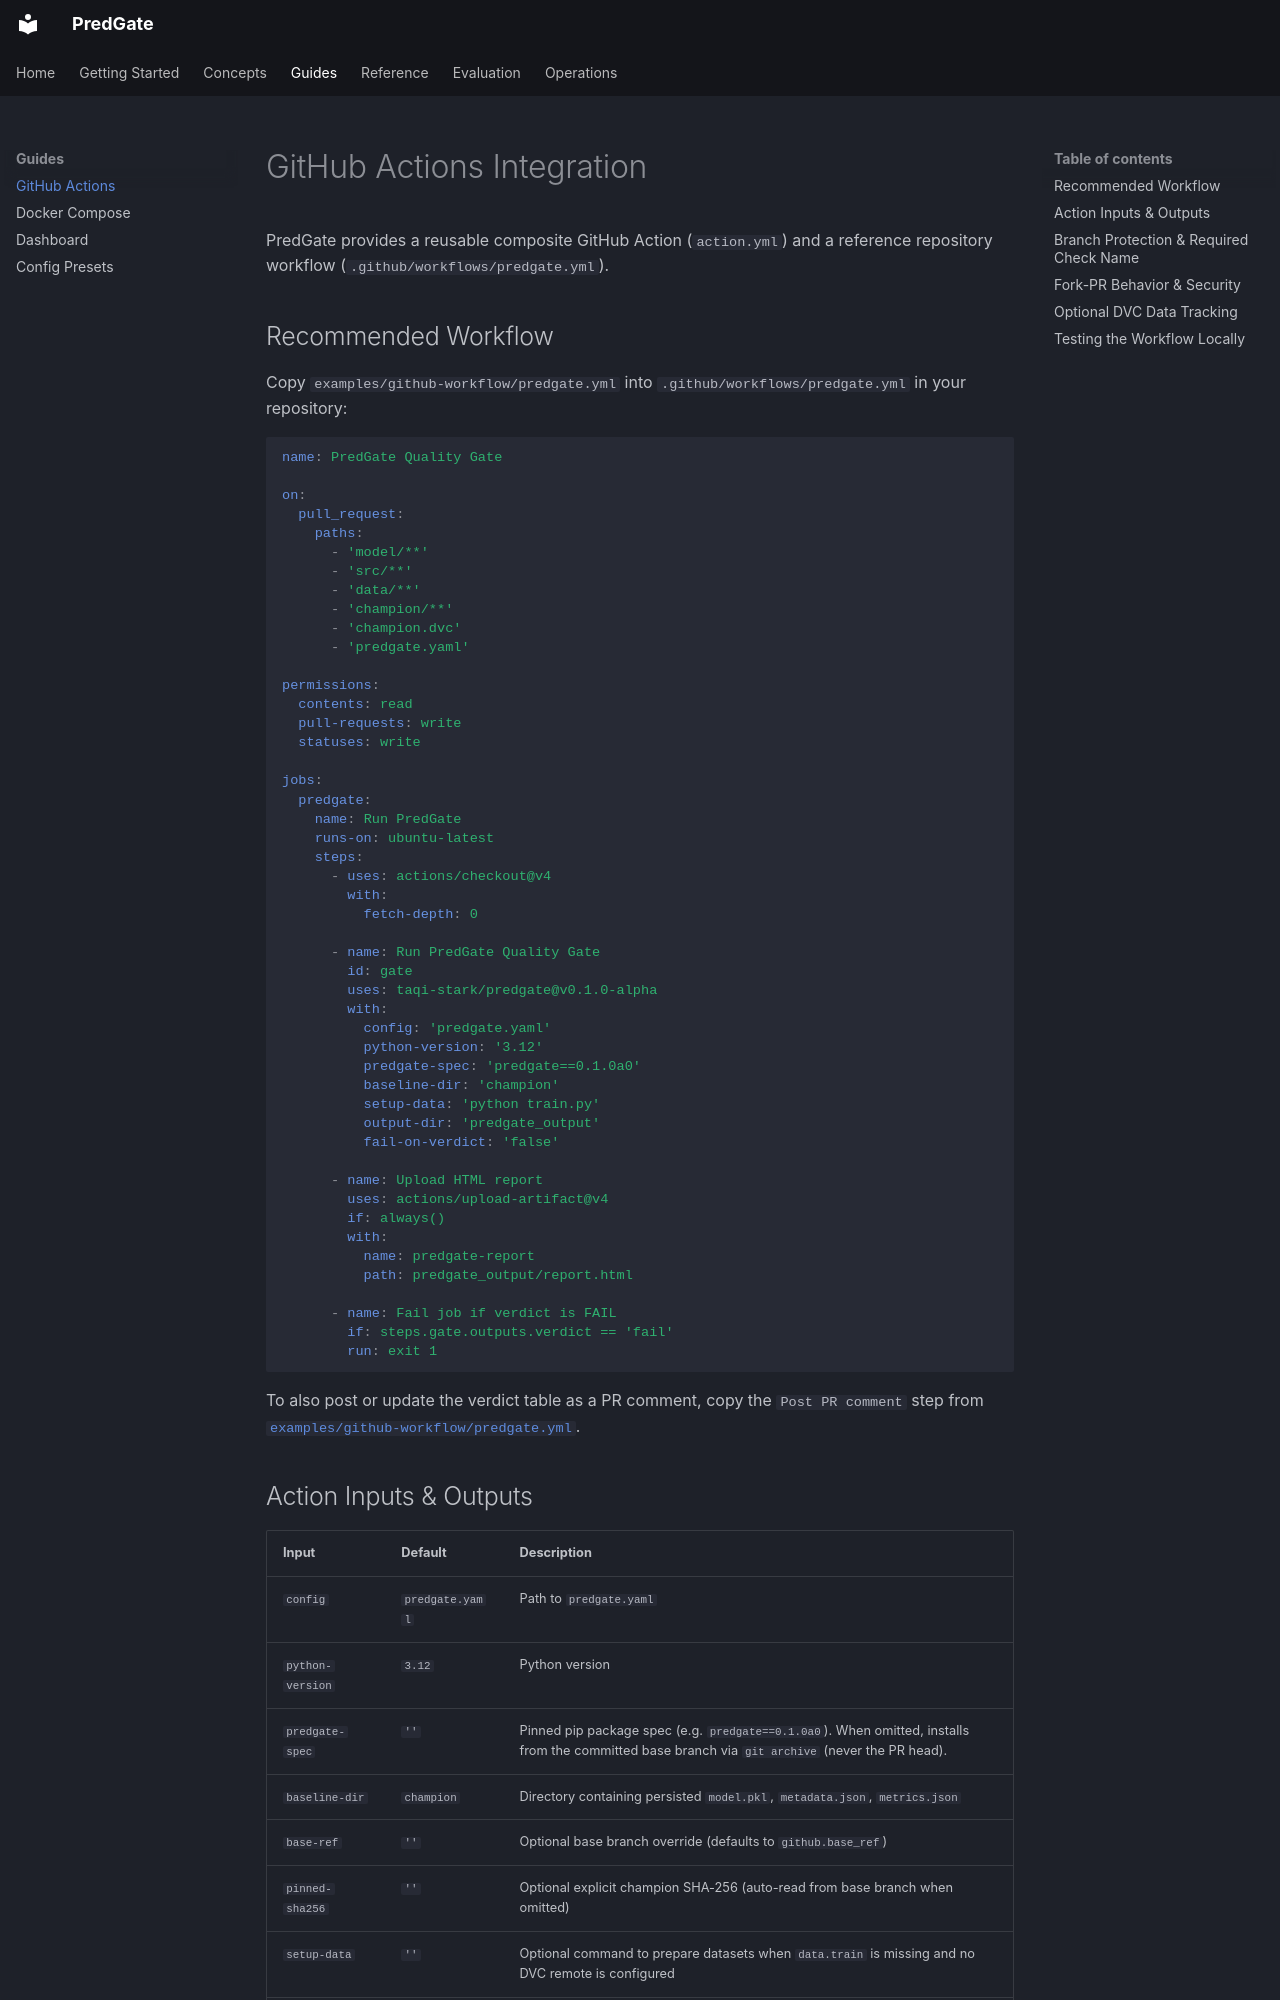

repository: taqi-stark/predgate · page: guides/github/index.html · generator: mkdocs

# GitHub Actions Integration

PredGate provides a reusable composite GitHub Action (`action.yml`) and a reference repository workflow (`.github/workflows/predgate.yml`).

## Recommended Workflow

Copy `examples/github-workflow/predgate.yml` into `.github/workflows/predgate.yml` in your repository:

```yaml
name: PredGate Quality Gate

on:
  pull_request:
    paths:
      - 'model/**'
      - 'src/**'
      - 'data/**'
      - 'champion/**'
      - 'champion.dvc'
      - 'predgate.yaml'

permissions:
  contents: read
  pull-requests: write
  statuses: write

jobs:
  predgate:
    name: Run PredGate
    runs-on: ubuntu-latest
    steps:
      - uses: actions/checkout@v4
        with:
          fetch-depth: 0

      - name: Run PredGate Quality Gate
        id: gate
        uses: taqi-stark/predgate@v0.1.0-alpha
        with:
          config: 'predgate.yaml'
          python-version: '3.12'
          predgate-spec: 'predgate==0.1.0a0'
          baseline-dir: 'champion'
          setup-data: 'python train.py'
          output-dir: 'predgate_output'
          fail-on-verdict: 'false'

      - name: Upload HTML report
        uses: actions/upload-artifact@v4
        if: always()
        with:
          name: predgate-report
          path: predgate_output/report.html

      - name: Fail job if verdict is FAIL
        if: steps.gate.outputs.verdict == 'fail'
        run: exit 1
```

To also post or update the verdict table as a PR comment, copy the `Post PR comment` step from [`examples/github-workflow/predgate.yml`](https://github.com/taqi-stark/predgate/blob/main/examples/github-workflow/predgate.yml).

## Action Inputs & Outputs

| Input | Default | Description |
|---|---|---|
| `config` | `predgate.yaml` | Path to `predgate.yaml` |
| `python-version` | `3.12` | Python version |
| `predgate-spec` | `''` | Pinned pip package spec (e.g. `predgate==0.1.0a0`). When omitted, installs from the committed base branch via `git archive` (never the PR head). |
| `baseline-dir` | `champion` | Directory containing persisted `model.pkl`, `metadata.json`, `metrics.json` |
| `base-ref` | `''` | Optional base branch override (defaults to `github.base_ref`) |
| `pinned-sha256` | `''` | Optional explicit champion SHA-256 (auto-read from base branch when omitted) |
| `setup-data` | `''` | Optional command to prepare datasets when `data.train` is missing and no DVC remote is configured |
| `output-dir` | `predgate_output` | Output directory for reports |
| `fail-on-verdict` | `'true'` | Exit non-zero when verdict is `fail` |

Outputs: `verdict` (`pass`/`warn`/`fail`), `summary`, `report-html`, `pr-comment`.
